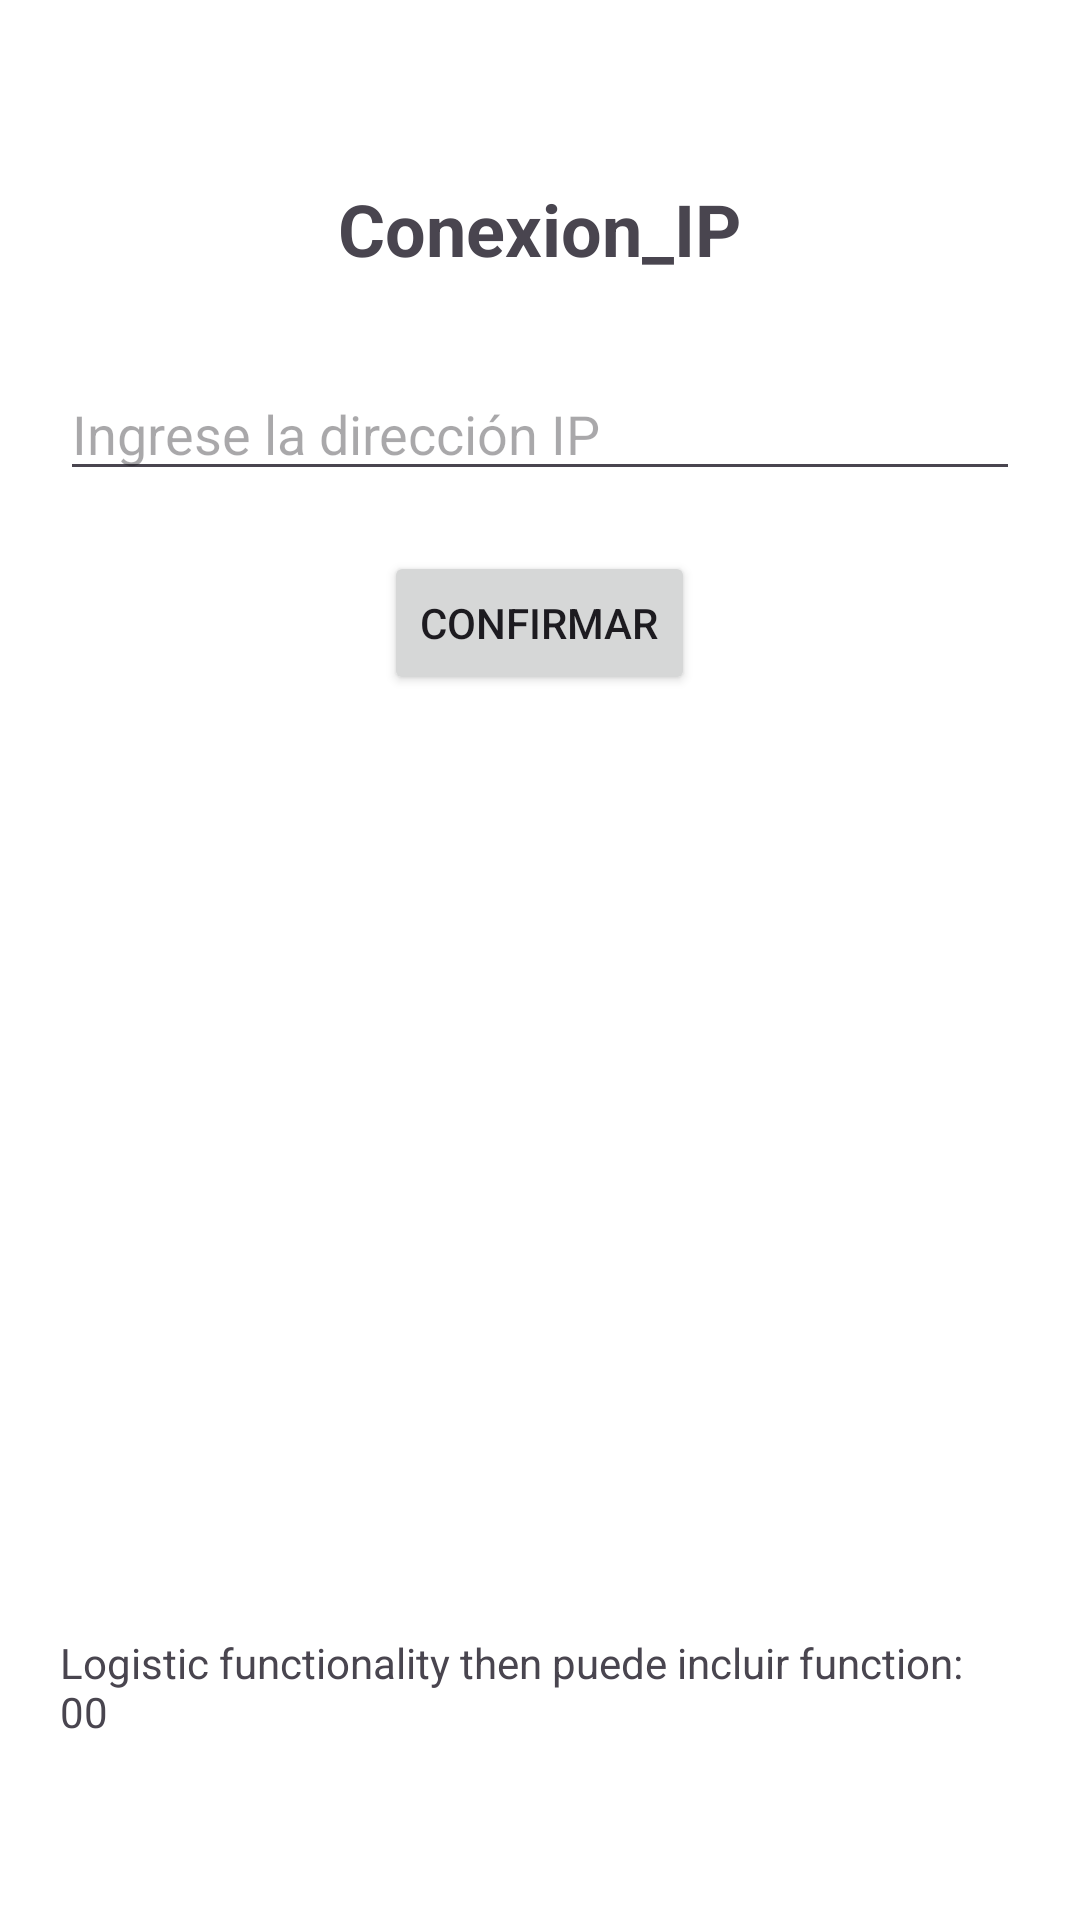

This screen was rendered from an Android layout file. Write that file and the resources it references.
<!-- AndroidManifest.xml: application theme Theme.CUantifica -->
<!-- res/layout/activity_ip.xml -->
<?xml version="1.0" encoding="utf-8"?>
<RelativeLayout xmlns:android="http://schemas.android.com/apk/res/android"
    android:layout_width="match_parent"
    android:layout_height="match_parent"
    android:background="#FFFFFF"
    android:padding="20dp">

    
    <TextView
        android:id="@+id/title"
        android:layout_width="wrap_content"
        android:layout_height="wrap_content"
        android:text="Conexion_IP"
        android:textSize="24sp"
        android:textStyle="bold"
        android:layout_centerHorizontal="true"
        android:layout_marginTop="40dp"/>

    
    <EditText
        android:id="@+id/ipInput"
        android:layout_width="match_parent"
        android:layout_height="wrap_content"
        android:hint="Ingrese la dirección IP"
        android:inputType="textPersonName"
        android:layout_below="@id/title"
        android:layout_marginTop="30dp"/>

    
    <Button
        android:id="@+id/confirmButton"
        android:layout_width="wrap_content"
        android:layout_height="wrap_content"
        android:text="Confirmar"
        android:layout_below="@id/ipInput"
        android:layout_centerHorizontal="true"
        android:layout_marginTop="20dp"/>

    
    <TextView
        android:layout_width="wrap_content"
        android:layout_height="wrap_content"
        android:text="Logistic functionality then puede incluir function: 00"
        android:textSize="14sp"
        android:layout_centerHorizontal="true"
        android:layout_alignParentBottom="true"
        android:layout_marginBottom="40dp"/>

</RelativeLayout>
<!-- resources referenced by this layout -->
<resources>
  <style name="Theme.CUantifica" parent="Base.Theme.CUantifica" />
  <style name="Base.Theme.CUantifica" parent="Theme.Material3.DayNight.NoActionBar">
          
          
      </style>
</resources>
